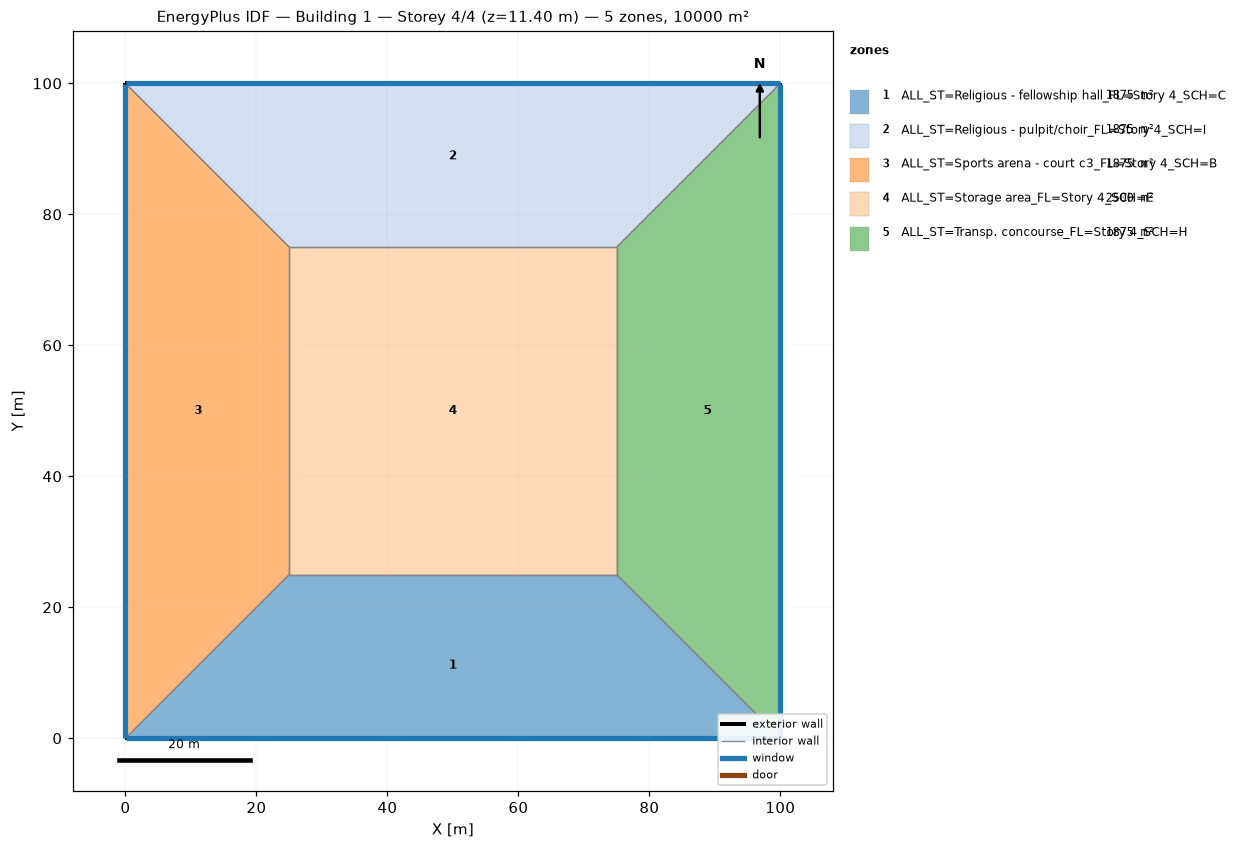
=== STOREY PLAN SPEC (per zone: floor XY polygon, exterior-wall plan segments, windows/doors) ===
zone 1: ALL_ST=Religious - fellowship hall_FL=Story 4_SCH=C  (1875.0 m²)
  floor: (100.00, 0.00) (0.00, 0.00) (25.00, 25.00) (75.00, 25.00)
  exterior wall: (0.00, 0.00) – (100.00, 0.00)  [100.0 m]
    window: (0.03, 0.00) – (99.97, 0.00)  [95.0 m²]
  interior walls: 3
zone 2: ALL_ST=Religious - pulpit/choir_FL=Story 4_SCH=I  (1875.0 m²)
  floor: (0.00, 100.00) (100.00, 100.00) (75.00, 75.00) (25.00, 75.00)
  exterior wall: (100.00, 100.00) – (0.00, 100.00)  [100.0 m]
    window: (99.97, 100.00) – (0.03, 100.00)  [95.0 m²]
  interior walls: 3
zone 3: ALL_ST=Sports arena - court c3_FL=Story 4_SCH=B  (1875.0 m²)
  floor: (0.00, 0.00) (0.00, 100.00) (25.00, 75.00) (25.00, 25.00)
  exterior wall: (0.00, 100.00) – (0.00, 0.00)  [100.0 m]
    window: (0.00, 99.97) – (0.00, 0.03)  [95.0 m²]
  interior walls: 3
zone 4: ALL_ST=Storage area_FL=Story 4_SCH=E  (2500.0 m²)
  floor: (25.00, 25.00) (25.00, 75.00) (75.00, 75.00) (75.00, 25.00)
  interior walls: 4
zone 5: ALL_ST=Transp. concourse_FL=Story 4_SCH=H  (1875.0 m²)
  floor: (100.00, 100.00) (100.00, 0.00) (75.00, 25.00) (75.00, 75.00)
  exterior wall: (100.00, 0.00) – (100.00, 100.00)  [100.0 m]
    window: (100.00, 0.03) – (100.00, 99.97)  [95.0 m²]
  interior walls: 3

=== DERIVED (storey summary) ===
Building: Building 1
Storey: 4 of 4  (floor level z = 11.40 m)
Storey gross floor area: 10000.0 m²
Zones on this storey: 5
  - ALL_ST=Religious - fellowship hall_FL=Story 4_SCH=C: floor 1875.0 m²; exterior wall 100.0 m (380.0 m²); 1 window(s) 95.0 m²; WWR 25.0%
  - ALL_ST=Religious - pulpit/choir_FL=Story 4_SCH=I: floor 1875.0 m²; exterior wall 100.0 m (380.0 m²); 1 window(s) 95.0 m²; WWR 25.0%
  - ALL_ST=Sports arena - court c3_FL=Story 4_SCH=B: floor 1875.0 m²; exterior wall 100.0 m (380.0 m²); 1 window(s) 95.0 m²; WWR 25.0%
  - ALL_ST=Storage area_FL=Story 4_SCH=E: floor 2500.0 m²
  - ALL_ST=Transp. concourse_FL=Story 4_SCH=H: floor 1875.0 m²; exterior wall 100.0 m (380.0 m²); 1 window(s) 95.0 m²; WWR 25.0%
Zone adjacency (shared interzone walls):
  - ALL_ST=Religious - fellowship hall_FL=Story 4_SCH=C ↔ ALL_ST=Sports arena - court c3_FL=Story 4_SCH=B
  - ALL_ST=Religious - fellowship hall_FL=Story 4_SCH=C ↔ ALL_ST=Storage area_FL=Story 4_SCH=E
  - ALL_ST=Religious - fellowship hall_FL=Story 4_SCH=C ↔ ALL_ST=Transp. concourse_FL=Story 4_SCH=H
  - ALL_ST=Religious - pulpit/choir_FL=Story 4_SCH=I ↔ ALL_ST=Sports arena - court c3_FL=Story 4_SCH=B
  - ALL_ST=Religious - pulpit/choir_FL=Story 4_SCH=I ↔ ALL_ST=Storage area_FL=Story 4_SCH=E
  - ALL_ST=Religious - pulpit/choir_FL=Story 4_SCH=I ↔ ALL_ST=Transp. concourse_FL=Story 4_SCH=H
  - ALL_ST=Sports arena - court c3_FL=Story 4_SCH=B ↔ ALL_ST=Storage area_FL=Story 4_SCH=E
  - ALL_ST=Storage area_FL=Story 4_SCH=E ↔ ALL_ST=Transp. concourse_FL=Story 4_SCH=H